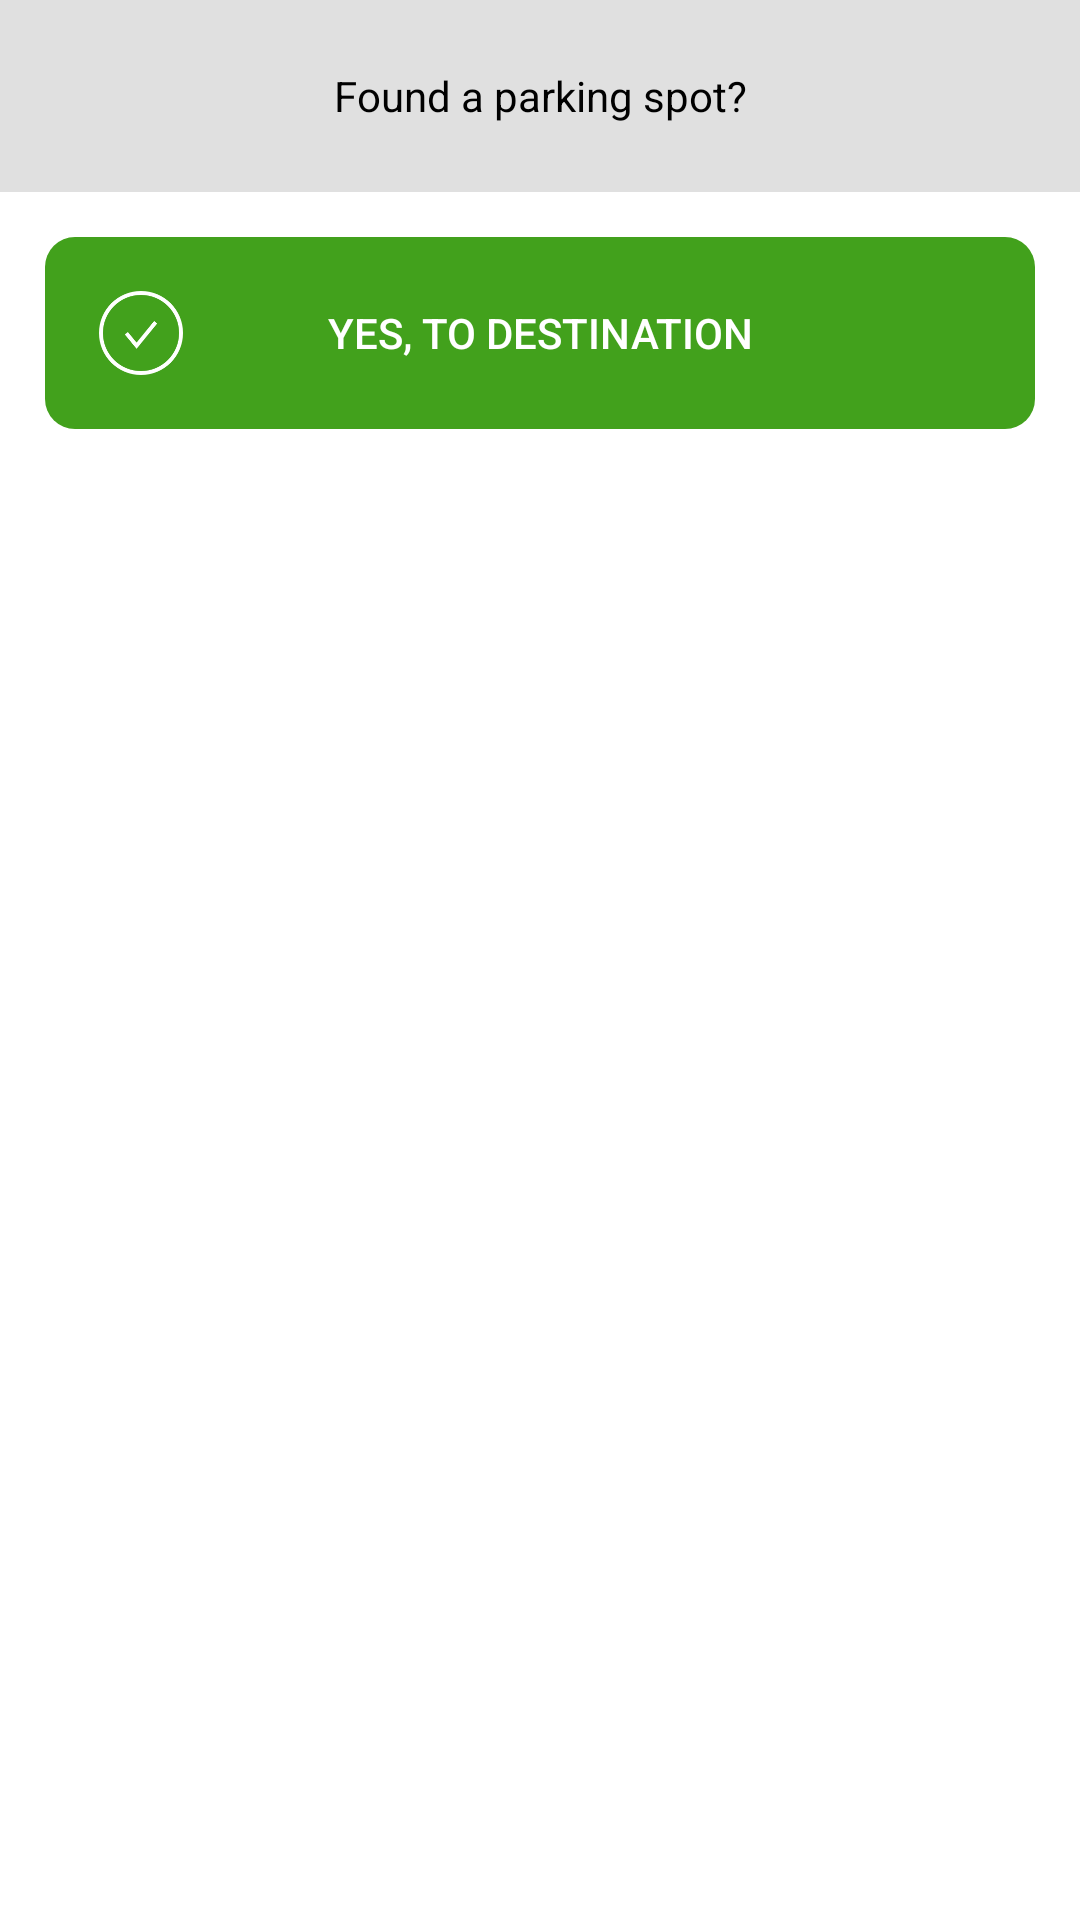

Reconstruct the res/layout file that produces this screen, plus the resources it refers to.
<!-- AndroidManifest.xml: application theme AppTheme -->
<!-- res/layout/on_arrival_popup_landscape.xml -->
<?xml version="1.0" encoding="utf-8"?>
<LinearLayout xmlns:android="http://schemas.android.com/apk/res/android"
    xmlns:app="http://schemas.android.com/apk/res-auto"
    android:layout_width="wrap_content"
    android:layout_height="wrap_content"
    android:background="@color/white"
    android:orientation="vertical"
    android:textAlignment="center">

    <TextView
        android:id="@+id/textView2"
        android:layout_width="match_parent"
        android:layout_height="64dp"
        android:layout_marginBottom="15dp"
        android:background="@color/grey_300"
        android:gravity="center"
        android:text="@string/navigation_find_parking_spot"
        android:textAlignment="center"
        android:textColor="@color/black" />


    <RelativeLayout
        android:layout_width="match_parent"
        android:layout_height="match_parent"
        android:id="@+id/final_destination_layout">

        <Button
            android:id="@+id/final_destination_button"
            android:layout_width="match_parent"
            android:layout_height="64dp"
            android:layout_marginLeft="15dp"
            android:layout_marginRight="15dp"
            android:background="@drawable/popup_button_arrival_green"
            android:text="@string/navigate_to_final_destination"

            android:textColor="@color/white"
            android:textSize="14sp"
            android:stateListAnimator="@null" />

        <ImageView
            android:layout_width="64dp"
            android:layout_height="64dp"
            android:padding="18dp"
            android:layout_marginLeft="15dp"
            android:alpha="1"
            android:tint="@color/white"
            android:visibility="visible"
            app:srcCompat="@drawable/successfully_parked" />
    </RelativeLayout>

    <RelativeLayout
        android:layout_width="match_parent"
        android:layout_height="match_parent"
        android:layout_marginTop="8dp"
        android:id="@+id/next_area_button_layout">

        <Button
            android:id="@+id/next_area_button"
            android:layout_width="match_parent"
            android:layout_height="64dp"
            android:layout_marginLeft="15dp"
            android:layout_marginRight="15dp"
            android:background="@drawable/popup_button_arrival_blue"
            android:elevation="0dp"
            android:text="@string/navigate_to_next_area"

            android:textColor="@color/white"
            android:textSize="14sp"
            android:stateListAnimator="@null" />

        <ImageView
            android:layout_width="64dp"
            android:layout_height="64dp"
            android:padding="18dp"
            android:layout_marginLeft="15dp"
            android:alpha="1"
            android:tint="@color/white"
            android:visibility="visible"
            app:srcCompat="@drawable/next_option" />
    </RelativeLayout>

    <RelativeLayout
        android:layout_width="match_parent"
        android:layout_height="match_parent"
        android:paddingLeft="0dp"
        android:layout_marginTop="8dp">

        <Button
            android:id="@+id/cancel_button"
            android:layout_width="wrap_content"
            android:layout_height="64dp"
            android:layout_centerHorizontal="true"
            android:layout_margin="0dp"
            android:background="@color/white"
            android:padding="0dp"
            android:stateListAnimator="@null"
            android:text="@string/details_close"
            android:textColor="@color/mapbox_navigation_view_color_primary_text_dark"
            android:textSize="14sp" />

        <ImageView
            android:layout_width="64dp"
            android:layout_height="64dp"
            android:layout_marginRight="-20dp"
            android:layout_toLeftOf="@id/cancel_button"
            android:alpha="1"
            android:padding="25dp"
            android:tint="@color/mapbox_navigation_view_color_primary_text"
            android:visibility="visible"
            app:srcCompat="@drawable/close" />
    </RelativeLayout>


</LinearLayout>
<!-- resources referenced by this layout -->
<resources>
  <color name="black">#000000</color>
  <color name="grey_300">#e0e0e0</color>
  <color name="white">#ffffff</color>
  <!-- drawable close: png bitmap (drawable, 1114 bytes) -->
  <!-- drawable next_option: png bitmap (drawable, 7590 bytes) -->
  <!-- drawable popup_button_arrival_blue (drawable) -->
  <?xml version="1.0" encoding="utf-8"?>
  <shape xmlns:android="http://schemas.android.com/apk/res/android"
      android:shape="rectangle"
      android:padding="10dp">
      
      <solid android:color="@color/mainColor" />
      <corners android:radius="10dp" />
  </shape>
  <!-- drawable popup_button_arrival_green (drawable) -->
  <?xml version="1.0" encoding="utf-8"?>
  <shape xmlns:android="http://schemas.android.com/apk/res/android"
      android:shape="rectangle"
      android:padding="10dp">
      
      <solid android:color="@color/colorGreen" />
      <corners android:radius="10dp" />
  </shape>
  <!-- drawable successfully_parked: png bitmap (drawable, 8775 bytes) -->
  <string name="details_close">Close</string>
  <string name="navigate_to_final_destination">Yes, to destination</string>
  <string name="navigate_to_next_area">No, next parking area</string>
  <string name="navigation_find_parking_spot">Found a parking spot?</string>
  <style name="AppTheme" parent="Theme.AppCompat.Light.DarkActionBar">
          <item name="colorPrimary">@color/mainColor</item>
          <item name="colorPrimaryDark">@color/mainColor</item>
          <item name="colorAccent">@color/mainColor</item>
          <item name="android:itemTextAppearance">@style/itemTextStyle.AppTheme</item>
          <item name="android:navigationBarColor">@color/mainColor</item>
      </style>
  <color name="mainColor">#4C9045</color>
  <color name="colorGreen">#42A11C</color>
  <style name="itemTextStyle.AppTheme" parent="@android:style/TextAppearance.Widget.IconMenu.Item">
          <item name="android:textColor">@color/grey_600</item>
      </style>
  <color name="grey_600">#757575</color>
</resources>
